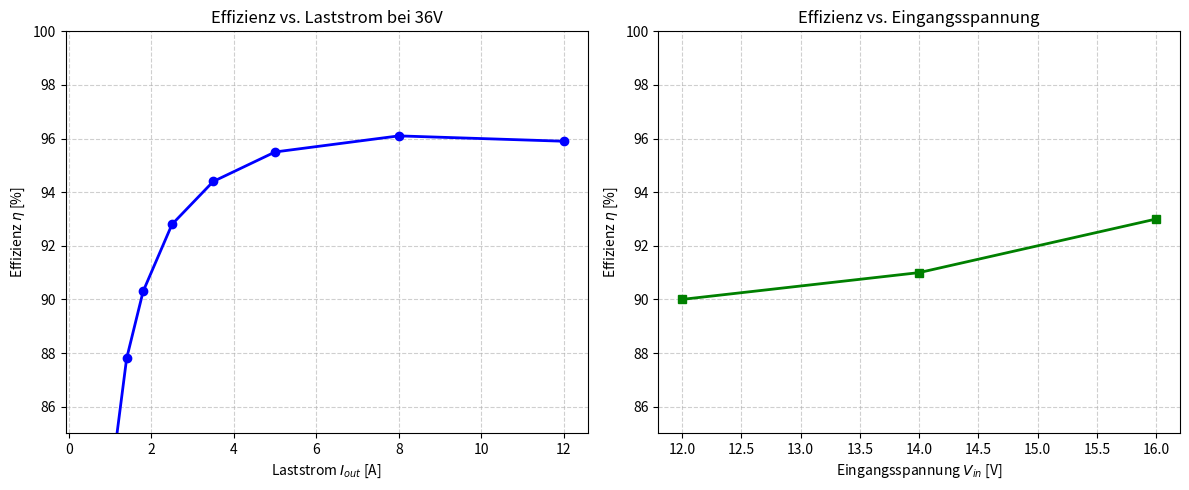

This figure's Python source:
import matplotlib.pyplot as plt

# --- 1. DATEN EINGEBEN ---

# Daten für Plot 1: Effizienz über den Laststrom (z.B. bei Vin = 24V)
# 12 V Data
#load_amps = [0.5, 0.8,1,1.4,1.8,2.5,3.5,5,8,12]      # Last in Ampere
#efficiency_load = [84.1,89.8,91.7, 93.7,94.8,95.7,96.1,96.1,95.25,93.7] # Effizienz in %

# 6 V Data
#load_amps = [0.5, 0.8,1,1.4,1.8,2.5,3.5,5,8,12]      # Last in Ampere
#efficiency_load = [97.6,98,98,97.9,97.6,97.1,96.2,94.8,91.8,87.8] # Effizienz in %

# 36 V Data
load_amps = [0.5, 0.8,1,1.4,1.8,2.5,3.5,5,8,12]      # Last in Ampere
efficiency_load = [67,79,83,87.8,90.3,92.8,94.4,95.5,96.1,95.9] # Effizienz in %



# Daten für Plot 2: Effizienz über die Eingangsspannung (z.B. bei 7A Last)
vin_volts = [12, 14, 16]         # Eingangsspannung in Volt
efficiency_vin = [90, 91, 93, ]    # Effizienz in %


# --- 2. PLOTS ERSTELLEN ---

# Erstelle eine Grafik mit zwei Diagrammen nebeneinander
plt.figure(figsize=(12, 5))

# Plot 1: Last vs. Effizienz
plt.subplot(1, 2, 1)
plt.plot(load_amps, efficiency_load, marker='o', linestyle='-', color='b', linewidth=2)
plt.title('Effizienz vs. Laststrom bei 36V', fontsize=12)
plt.xlabel('Laststrom $I_{out}$ [A]', fontsize=10)
plt.ylabel('Effizienz $\eta$ [%]', fontsize=10)
plt.grid(True, linestyle='--', alpha=0.6)
plt.ylim(85, 100) # Passt den Bereich der Y-Achse an

# Plot 2: Vin vs. Effizienz
plt.subplot(1, 2, 2)
plt.plot(vin_volts, efficiency_vin, marker='s', linestyle='-', color='g', linewidth=2)
plt.title('Effizienz vs. Eingangsspannung', fontsize=12)
plt.xlabel('Eingangsspannung $V_{in}$ [V]', fontsize=10)
plt.ylabel('Effizienz $\eta$ [%]', fontsize=10)
plt.grid(True, linestyle='--', alpha=0.6)
plt.ylim(85, 100)

# Layout optimieren und speichern
plt.tight_layout()
plt.savefig('effizienz_auswertung.png', dpi=300)
plt.show()

print("Diagramme wurden als 'effizienz_auswertung.png' gespeichert.")